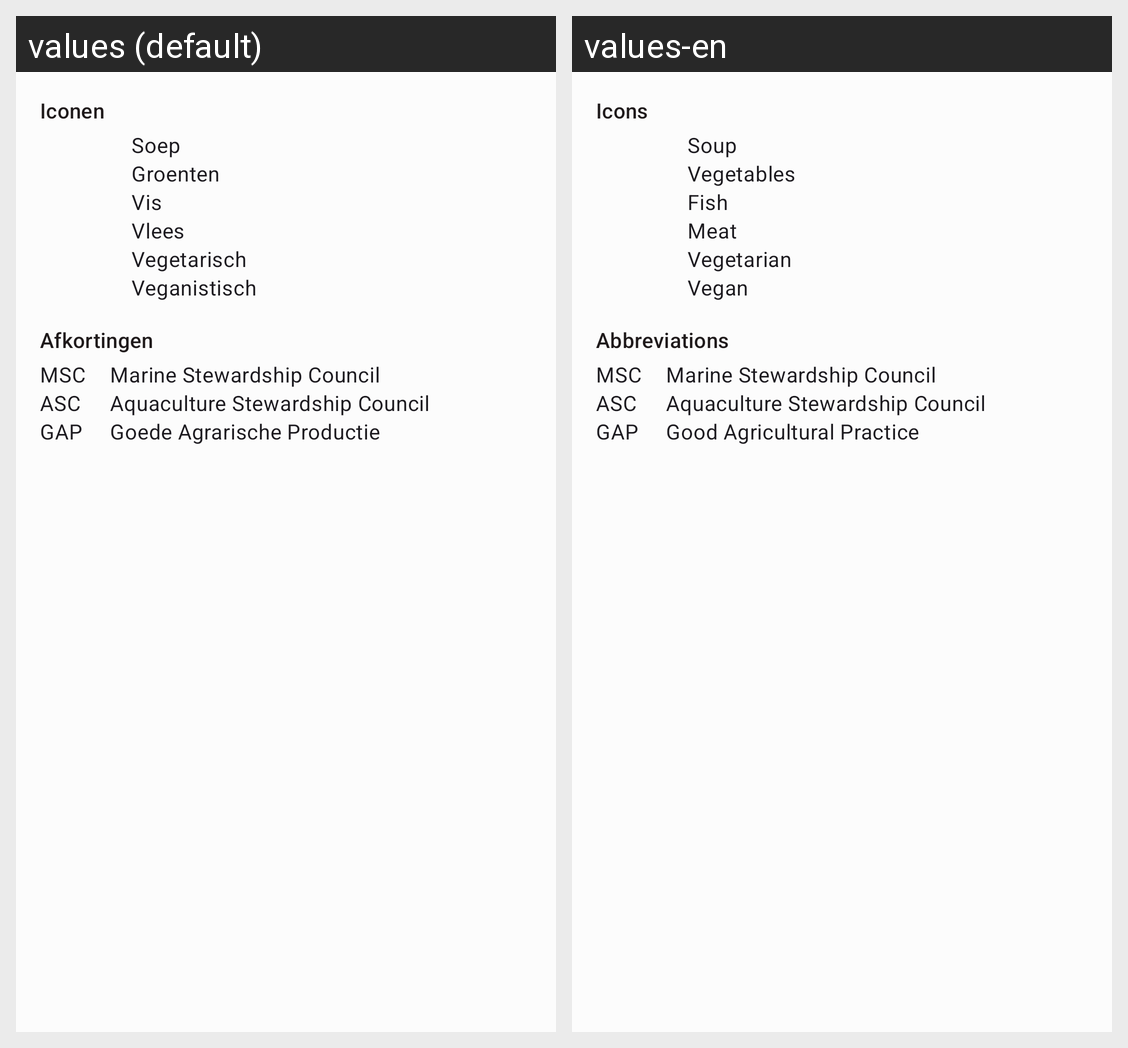

This grid shows one Android layout under two languages. Give, for every string resource on the screen, its name, the default text and each shown locale's text.
Android screen res/layout/fragment_resto_menu_legend.xml rendered under 2 locales, left to right: values (default), values-en. Device: Nexus 5 (rendered at 1080×1920; each locale shown at half size, 540×960, under a caption strip naming it); theme Hydra.Material.
Strings drawn on this screen, with the default value and each locale's value (text and hints the layout hard-codes, and strings that could not be matched under every locale, appear in the picture but are not listed):

resto_legend_icon_header
  values: Iconen
  values-en: Icons

resto_legend_soup
  values: Soep
  values-en: Soup

resto_legend_vegetables
  values: Groenten
  values-en: Vegetables

resto_legend_fish
  values: Vis
  values-en: Fish

resto_legend_meat
  values: Vlees
  values-en: Meat

resto_legend_vegetarian
  values: Vegetarisch
  values-en: Vegetarian

resto_legend_vegan
  values: Veganistisch
  values-en: Vegan

resto_legend_abbr_header
  values: Afkortingen
  values-en: Abbreviations

resto_legend_msc_abbr
  values: MSC
  values-en: MSC

resto_legend_msc_desc
  values: Marine Stewardship Council
  values-en: Marine Stewardship Council

resto_legend_asc_abbr
  values: ASC
  values-en: ASC

resto_legend_asc_desc
  values: Aquaculture Stewardship Council
  values-en: Aquaculture Stewardship Council

resto_legend_gap_abbr
  values: GAP
  values-en: GAP

resto_legend_gap_desc
  values: Goede Agrarische Productie
  values-en: Good Agricultural Practice
